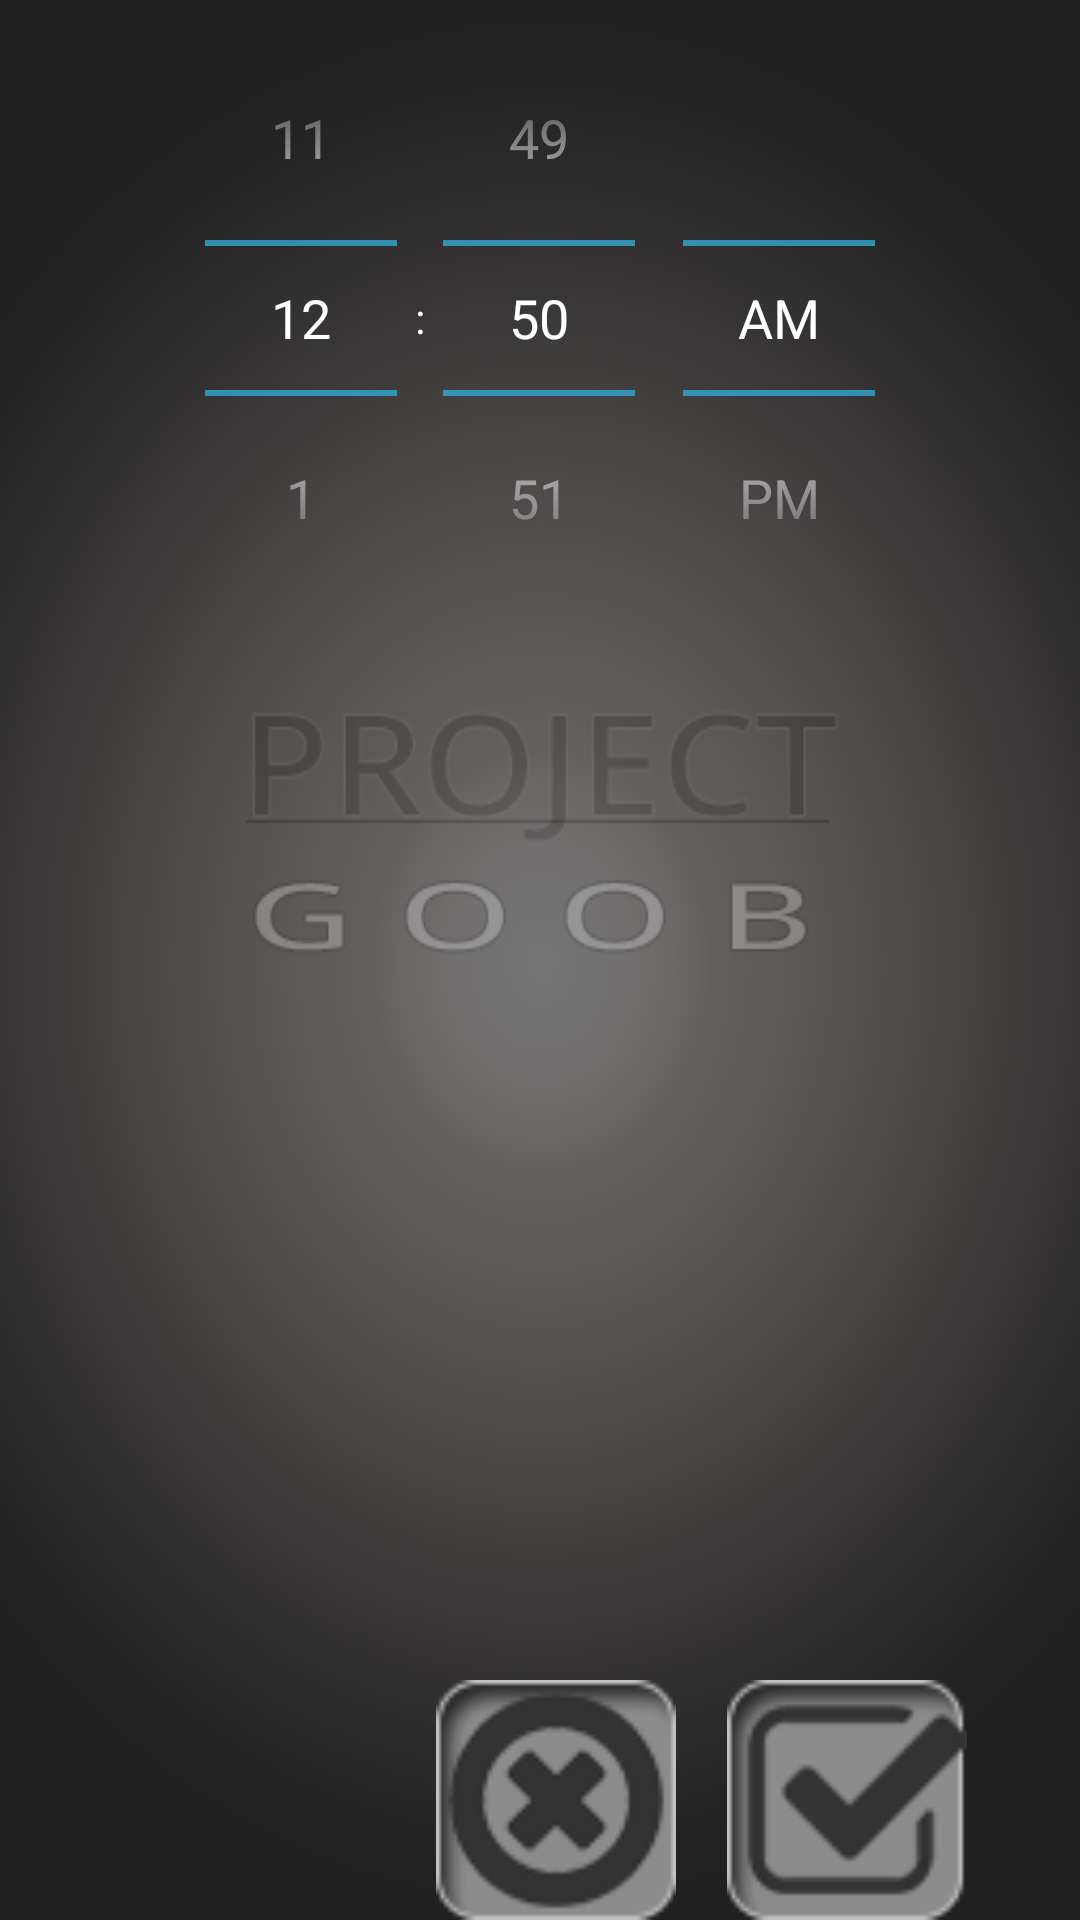

Produce the Android XML layout that renders to this screen, including the resource entries it uses.
<!-- AndroidManifest.xml: application theme AppTheme -->
<!-- res/layout/activity_add_alarm.xml -->
<RelativeLayout xmlns:android="http://schemas.android.com/apk/res/android"
    xmlns:tools="http://schemas.android.com/tools"
    android:layout_width="fill_parent"
    android:layout_height="fill_parent"
    android:orientation="horizontal" 
    android:paddingBottom="@dimen/activity_vertical_margin"
    android:paddingLeft="@dimen/activity_horizontal_margin"
    android:paddingRight="@dimen/activity_horizontal_margin"
    android:paddingTop="@dimen/activity_vertical_margin"
    tools:context=".AddAlarmActivity" 
    android:background="@drawable/background"
    android:textColor="#ffffff" 
     >

    <RelativeLayout 
        android:id="@+id/InnerRelativeLayout"
        android:layout_width="fill_parent"
        android:layout_height="fill_parent"
        android:layout_alignParentBottom="true"
        android:textColor="#ffffff" >
    
    <TimePicker
        android:id="@+id/timepicker"
        android:layout_width="wrap_content"
        android:layout_height="wrap_content"
        android:layout_above="@+id/save_button"
        android:layout_alignParentLeft="true"
        android:layout_alignParentRight="true"
        android:layout_alignParentTop="true"
        android:layout_centerHorizontal="true"
        android:layout_centerVertical="true"
        android:focusable="false" 
        android:textColor="#ffffff"
        style="@style/timePicker"
        android:textColorPrimary="#ffffff"
        android:textColorSecondary="#ffffff" 
        android:editTextColor="#ffffff" 
        />

     <ImageButton
         android:id="@+id/save_button"
         android:layout_width="wrap_content"
         android:layout_height="wrap_content"
         android:layout_alignParentBottom="true"
         android:layout_alignParentRight="true"
         android:layout_marginRight="38dp"
         android:background="@drawable/icon_save"
         android:minHeight="80dip"
         android:minWidth="80dip"
         android:onClick="saveAlarm" />

     <ImageButton
         android:id="@+id/cancel_button"
         android:layout_width="wrap_content"
         android:layout_height="wrap_content"
         android:layout_alignParentBottom="true"
         android:layout_centerHorizontal="true"
         android:layout_centerVertical="true"
         android:layout_marginRight="17dp"
         android:layout_toLeftOf="@+id/save_button"
         android:background="@drawable/icon_cancel"
         android:minHeight="80dip"
         android:minWidth="80dip"
         android:onClick="finish" />
     
     </RelativeLayout>

</RelativeLayout>
<!-- resources referenced by this layout -->
<resources>
  <!-- drawable background: png bitmap (drawable-hdpi, 57065 bytes) -->
  <!-- drawable icon_cancel: png bitmap (drawable-hdpi, 6056 bytes) -->
  <!-- drawable icon_save: png bitmap (drawable-xhdpi, 5129 bytes) -->
  <style name="timePicker" parent="AppBaseTheme">
  	   <item name="android:textColor">#ffffff</item>
  	 </style>
  <style name="AppTheme" parent="AppBaseTheme">
          
          <item name="android:textColor">#ffffff</item>
          <item name="android:textColorPrimary">#ffffff</item>
          <item name="android:textColorSecondary">#ffffff</item>
          <item name="android:textColorTertiary">#ffffff</item>
      </style>
  <style name="AppBaseTheme" parent="android:Theme.Light">
          
           <item name="android:textColor">#ffffff</item>
           <item name="android:background">@drawable/background</item>
      </style>
</resources>
